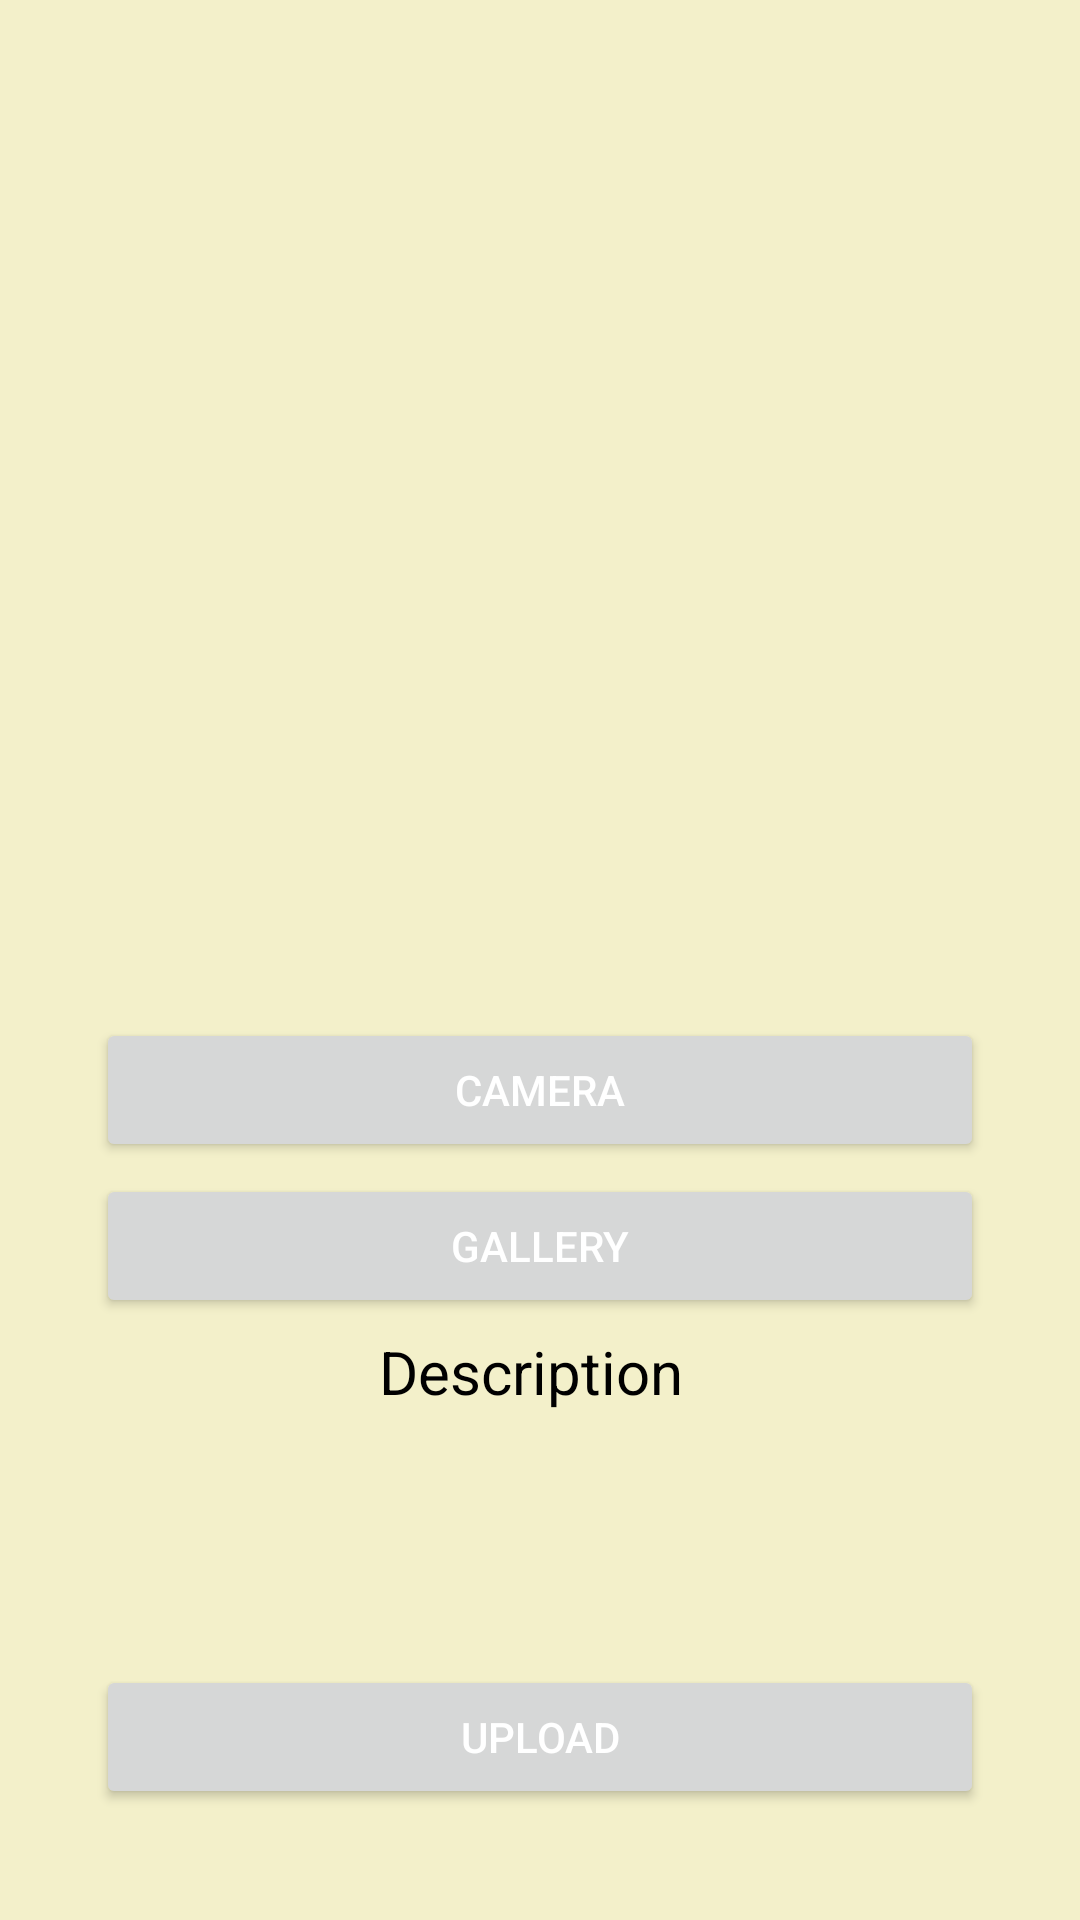

Write the Android layout XML for this screen, with the resource values it uses.
<!-- AndroidManifest.xml: application theme Theme.AppStory -->
<!-- res/layout/activity_upload_menu.xml -->
<?xml version="1.0" encoding="utf-8"?>
<androidx.constraintlayout.widget.ConstraintLayout xmlns:android="http://schemas.android.com/apk/res/android"
    xmlns:app="http://schemas.android.com/apk/res-auto"
    xmlns:tools="http://schemas.android.com/tools"
    android:layout_width="match_parent"
    android:layout_height="match_parent"
    tools:context=".upload.UploadMenu">

    <ImageView
        android:id="@+id/Image"
        android:layout_width="319dp"
        android:layout_height="319dp"
        android:layout_marginStart="8dp"
        android:layout_marginEnd="8dp"
        android:layout_marginBottom="8dp"
        android:src="@drawable/ic_image"
        app:layout_constraintBottom_toBottomOf="parent"
        app:layout_constraintEnd_toEndOf="parent"
        app:layout_constraintStart_toStartOf="parent"
        app:layout_constraintTop_toTopOf="parent"
        app:layout_constraintVertical_bias="0.0"
        app:srcCompat="@drawable/ic_image" />

    <Button
        android:id="@+id/btn_camera"
        android:layout_width="match_parent"
        android:layout_height="wrap_content"
        android:layout_marginHorizontal="32dp"
        android:layout_marginTop="16dp"
        android:text="@string/button_camera"
        android:translationZ="0dp"
        app:layout_constraintBottom_toTopOf="@+id/btn_gallery"
        app:layout_constraintEnd_toEndOf="@+id/Image"
        app:layout_constraintStart_toStartOf="@+id/Image"
        app:layout_constraintTop_toBottomOf="@+id/Image" />

    <Button
        android:id="@+id/btn_gallery"
        android:layout_width="match_parent"
        android:layout_height="wrap_content"
        android:layout_marginHorizontal="32dp"
        android:text="@string/button_gallery"
        android:translationZ="0dp"
        app:layout_constraintBottom_toTopOf="@+id/Descrip"
        app:layout_constraintEnd_toEndOf="@+id/btn_camera"
        app:layout_constraintStart_toStartOf="@+id/btn_camera"
        app:layout_constraintTop_toBottomOf="@+id/btn_camera"  />

    <TextView
        android:id="@+id/Descrip"
        android:layout_width="106dp"
        android:layout_height="27dp"
        android:layout_marginBottom="16dp"
        android:text="@string/Descrip"
        android:textColor="@color/black"
        android:textSize="20sp"
        app:layout_constraintBottom_toTopOf="@+id/description"

        app:layout_constraintEnd_toEndOf="parent"
        app:layout_constraintHorizontal_bias="0.498"
        app:layout_constraintStart_toStartOf="parent"
        app:layout_constraintTop_toBottomOf="@+id/btn_gallery" />

    <EditText
        android:id="@+id/description"
        android:layout_width="300dp"
        android:layout_height="60dp"
        android:background="@drawable/background_edit_text"
        app:layout_constraintBottom_toTopOf="@+id/btn_upload"
        app:layout_constraintEnd_toEndOf="@+id/Descrip"
        app:layout_constraintHorizontal_bias="0.505"
        app:layout_constraintStart_toStartOf="@+id/Descrip"
        app:layout_constraintTop_toBottomOf="@+id/Descrip"
        android:textColor="@color/black"
        tools:ignore="MissingConstraints"
        android:contentDescription="@string/description_description"/>

    <Button
        android:id="@+id/btn_upload"
        android:layout_width="match_parent"
        android:layout_height="wrap_content"
        android:layout_marginHorizontal="32dp"
        android:layout_marginTop="28dp"
        android:text="@string/button_upload"
        android:translationZ="0dp"
        app:layout_constraintBottom_toBottomOf="parent"
        app:layout_constraintEnd_toEndOf="@+id/btn_gallery"
        app:layout_constraintHorizontal_bias="0.0"
        app:layout_constraintStart_toStartOf="@+id/btn_gallery"
        app:layout_constraintTop_toBottomOf="@+id/btn_gallery"
        app:layout_constraintVertical_bias="0.704" />

    <ProgressBar
        android:id="@+id/progressBar"
        style="?android:attr/progressBarStyle"
        android:layout_width="63dp"
        android:layout_height="58dp"
        android:visibility="gone"
        app:layout_constraintBottom_toBottomOf="parent"
        app:layout_constraintEnd_toEndOf="parent"
        app:layout_constraintStart_toStartOf="parent"
        app:layout_constraintTop_toTopOf="parent"
        tools:visibility="visible" />

</androidx.constraintlayout.widget.ConstraintLayout>
<!-- resources referenced by this layout -->
<resources>
  <color name="black">#FF000000</color>
  <string name="Descrip">Description</string>
  <string name="button_camera">camera</string>
  <string name="button_gallery">gallery</string>
  <string name="button_upload">upload</string>
  <string name="description_description">enter a description for your upload</string>
  <style name="Theme.AppStory" parent="Theme.MaterialComponents.DayNight.DarkActionBar">
          
          <item name="colorPrimary">@color/orange</item>
          <item name="colorPrimaryVariant">@color/orange</item>
          <item name="colorOnPrimary">@color/beige</item>
          <item name="android:windowBackground">@color/beige</item>
          
          <item name="colorSecondary">@color/orange</item>
          <item name="colorSecondaryVariant">@color/orange</item>
          <item name="colorOnSecondary">@color/black</item>
          
          <item name="android:statusBarColor">?attr/colorPrimaryVariant</item>
          
          
          
          <item name="android:textColorPrimary">@android:color/white</item>
          <item name="android:textColorSecondary">@android:color/white</item>
  
          <item name="android:windowActivityTransitions">true</item>
          <item name="android:windowEnterTransition">@android:transition/move</item>
          <item name="android:windowExitTransition">@android:transition/move</item>
      </style>
  <color name="orange">#E1AA74</color>
  <color name="beige">#F3F0CA</color>
</resources>
